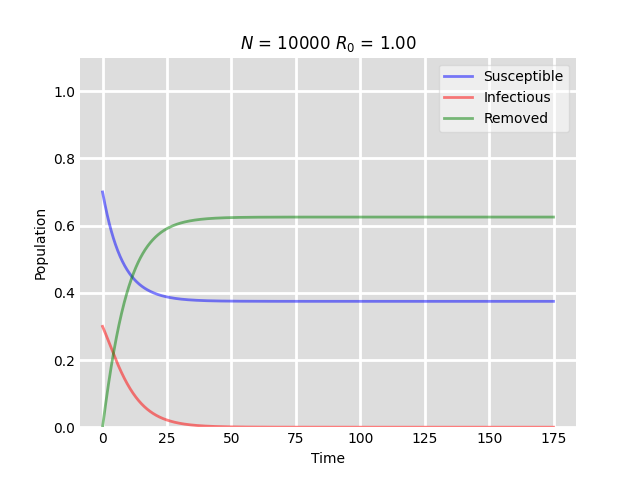

Values plotted in this chart, from the file beside it:
# t, S, I, R, 
0, 7000, 3000, 0, 
0.1, 6958, 2982, 59.82, 
0.2, 6917, 2964, 119.3, 
0.3, 6876, 2945, 178.4, 
0.4, 6836, 2927, 237.1, 
0.5, 6796, 2908, 295.4, 
0.6, 6757, 2890, 353.4, 
0.7, 6718, 2871, 411, 
0.8, 6680, 2852, 468.3, 
0.9, 6642, 2833, 525.1, 
1, 6605, 2814, 581.6, 
1.1, 6568, 2795, 637.7, 
1.2, 6531, 2776, 693.4, 
1.3, 6495, 2756, 748.7, 
1.4, 6459, 2737, 803.6, 
1.5, 6424, 2717, 858.2, 
1.6, 6390, 2698, 912.3, 
1.7, 6355, 2679, 966.1, 
1.8, 6322, 2659, 1019, 
1.9, 6288, 2639, 1072, 
2, 6255, 2620, 1125, 
2.1, 6223, 2600, 1177, 
2.2, 6190, 2581, 1229, 
2.3, 6159, 2561, 1280, 
2.4, 6127, 2541, 1331, 
2.5, 6096, 2521, 1382, 
2.6, 6066, 2502, 1432, 
2.7, 6036, 2482, 1482, 
2.8, 6006, 2462, 1532, 
2.9, 5977, 2443, 1581, 
3, 5948, 2423, 1629, 
3.1, 5919, 2404, 1678, 
3.2, 5891, 2384, 1725, 
3.3, 5863, 2364, 1773, 
3.4, 5835, 2345, 1820, 
3.5, 5808, 2325, 1867, 
3.6, 5781, 2306, 1913, 
3.7, 5755, 2286, 1959, 
3.8, 5729, 2267, 2004, 
3.9, 5703, 2248, 2049, 
4, 5677, 2229, 2094, 
4.1, 5652, 2209, 2138, 
4.2, 5628, 2190, 2182, 
4.3, 5603, 2171, 2226, 
4.4, 5579, 2152, 2269, 
4.5, 5555, 2133, 2312, 
4.6, 5532, 2114, 2354, 
4.7, 5508, 2095, 2396, 
4.8, 5485, 2076, 2438, 
4.9, 5463, 2058, 2479, 
5, 5441, 2039, 2520, 
5.1, 5419, 2021, 2561, 
5.2, 5397, 2002, 2601, 
5.3, 5375, 1984, 2641, 
5.4, 5354, 1965, 2680, 
5.5, 5333, 1947, 2720, 
5.6, 5313, 1929, 2758, 
5.7, 5292, 1911, 2797, 
5.8, 5272, 1893, 2835, 
5.9, 5252, 1875, 2872, 
... 1,690 more rows
